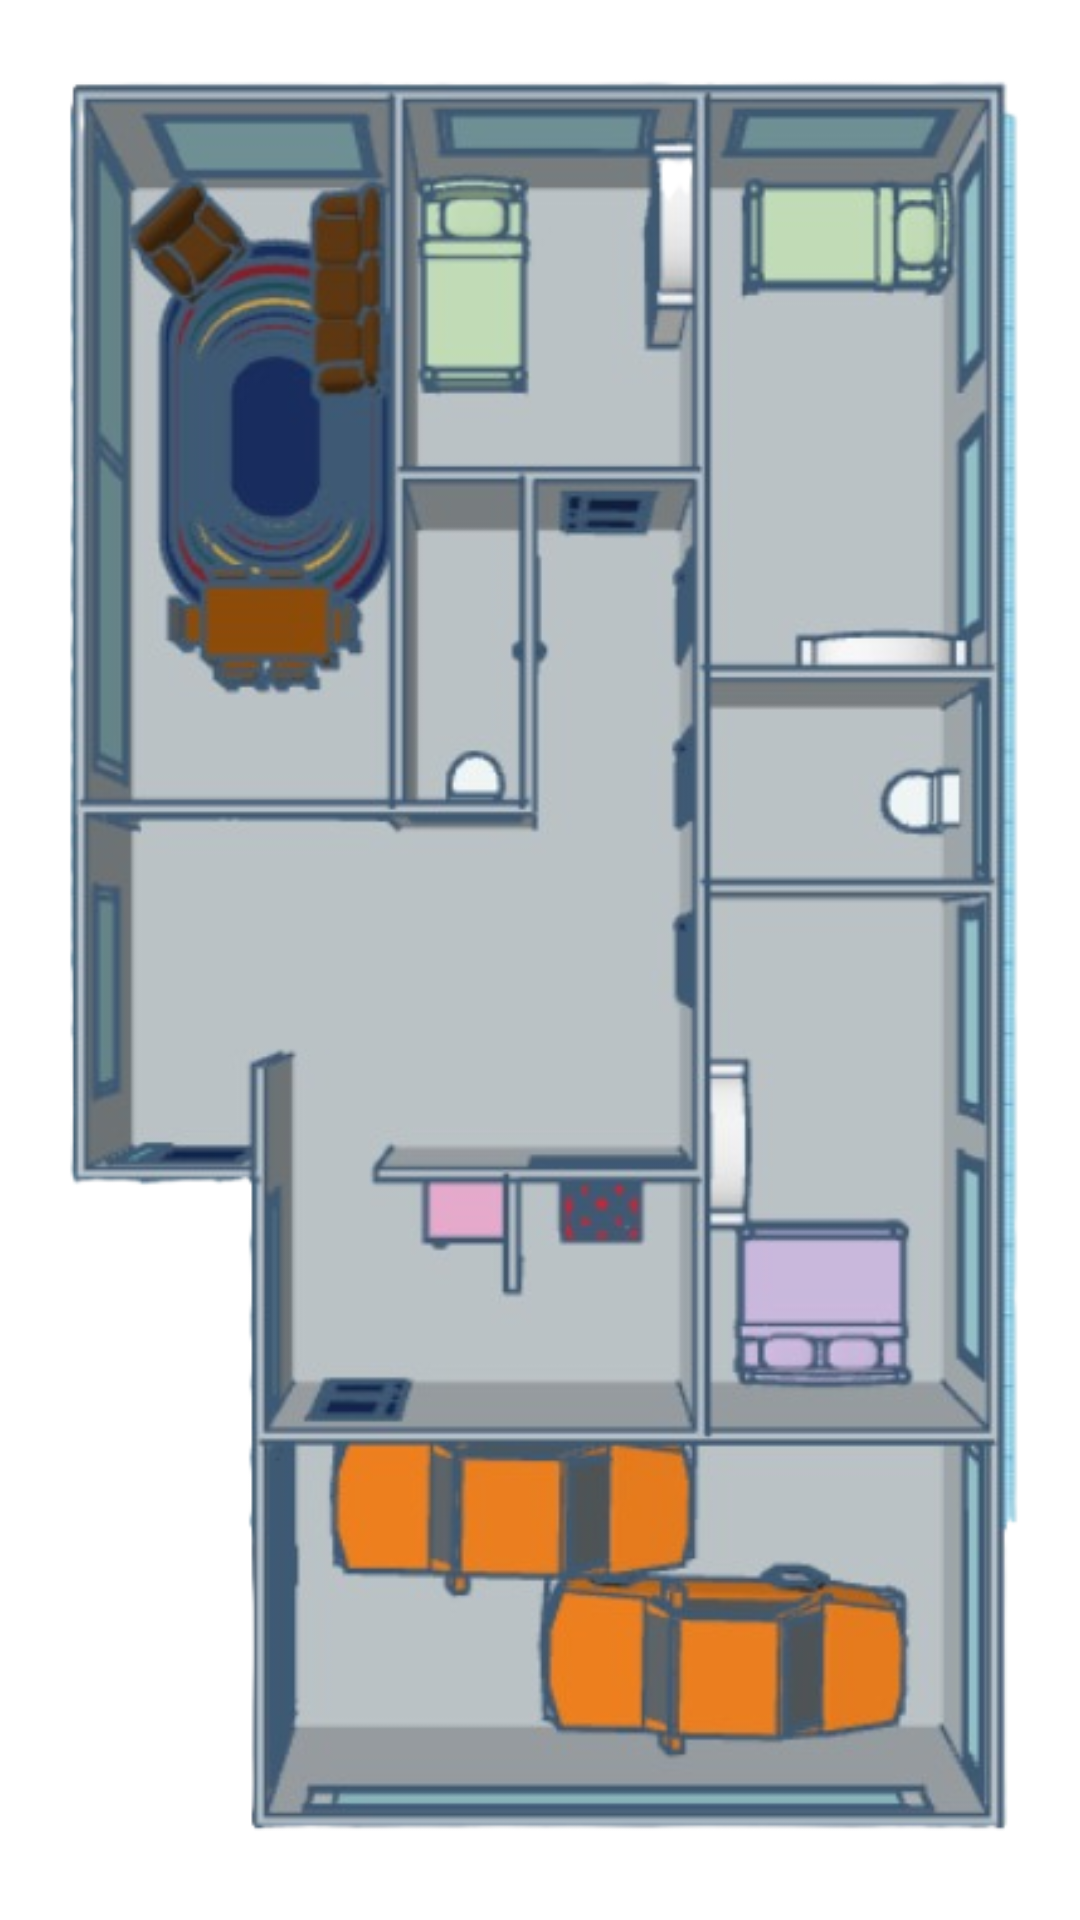

This screen was rendered from an Android layout file. Write that file and the resources it references.
<!-- AndroidManifest.xml: application theme Theme.IntelliHome -->
<!-- res/layout/activity_lights.xml -->
<?xml version="1.0" encoding="utf-8"?>
<RelativeLayout xmlns:android="http://schemas.android.com/apk/res/android"
    xmlns:app="http://schemas.android.com/apk/res-auto"
    xmlns:tools="http://schemas.android.com/tools"
    android:id="@+id/main"
    android:layout_width="match_parent"
    android:layout_height="match_parent"
    android:padding="16dp"
    tools:context=".LightsActivity">

    <ImageView
        android:id="@+id/houseMap"
        android:layout_width="match_parent"
        android:layout_height="match_parent"
        android:scaleType="fitXY"
        android:src="@drawable/planohouse" />
</RelativeLayout>
<!-- resources referenced by this layout -->
<resources>
  <!-- drawable planohouse: png bitmap (drawable, 234856 bytes) -->
  <style name="Theme.IntelliHome" parent="Theme.MaterialComponents.DayNight.NoActionBar">
          
          <item name="colorPrimary">@color/purple_500</item>
          <item name="colorPrimaryVariant">@color/purple_700</item>
          <item name="colorOnPrimary">@color/white</item>
          
          <item name="colorSecondary">@color/teal_200</item>
          <item name="colorSecondaryVariant">@color/teal_700</item>
          <item name="colorOnSecondary">@color/black</item>
          
          <item name="android:statusBarColor">?attr/colorPrimaryVariant</item>
          
      </style>
  <!-- not gathered from this repository: default colours our renderer supplied (Android Studio template values) -->
  <color name="purple_500">#FF6200EE</color>
  <color name="purple_700">#FF3700B3</color>
  <color name="teal_200">#FF03DAC5</color>
  <color name="teal_700">#FF018786</color>
  <color name="black">#FF000000</color>
  <color name="white">#FFFFFFFF</color>
</resources>
